Run: headless pygame with SDL's dummy video driver; simulated clock (each Clock.tick advances the game by its frame time, no real sleeping); random seed 0; keys injected as events and as key.get_pressed() state; mouse plan: one left click at the window centre at the start of phase 2, then a move to the lower-right quarter at the start of phase 3.
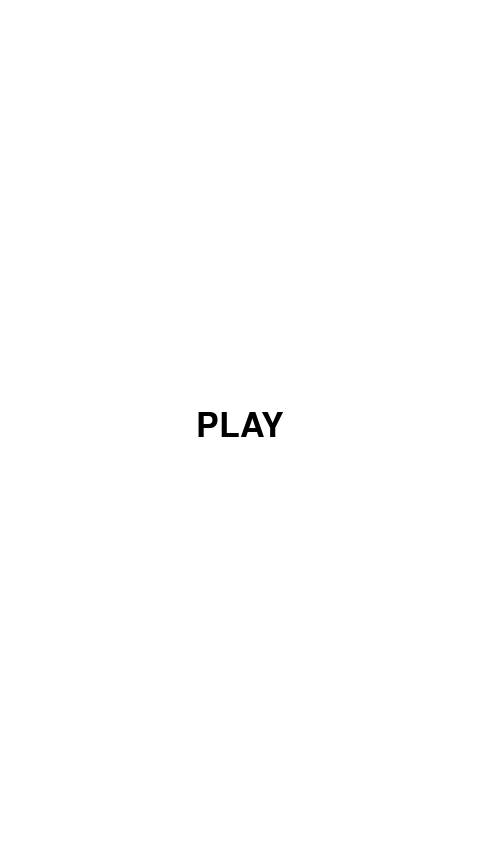
Frame 1 of 4 · flips 1–60 · no input
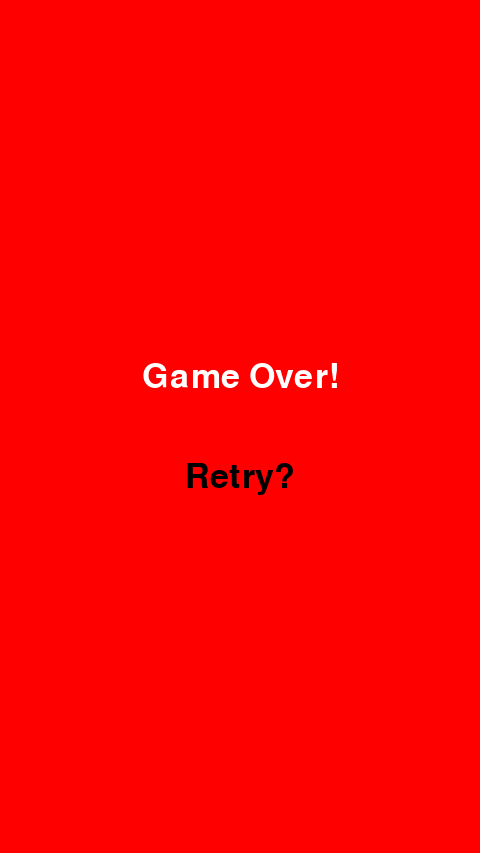
Frame 2 of 4 · flips 61–180 · clicked the window centre · tapped SPACE, RETURN · held RIGHT (→), D
Frame 3 of 4 · flips 181–300 · moved the mouse to the lower-right quarter · held DOWN (↓), S · screen unchanged from frame 2, image omitted
Frame 4 of 4 · flips 301–420 · held LEFT (←), A, UP (↑), W · screen unchanged from frame 3, image omitted

The pygame program that drew these frames:

import pygame
import sys

pygame.init()

window_width = 480
window_height = 853
window = pygame.display.set_mode((window_width, window_height))
pygame.display.set_caption("Doodle Jump")

font = pygame.font.Font(None, 50)

# background color
white = (255, 255, 255)
black = (0, 0, 0)
red = (255, 0, 0)

# player
player_width = 20
player_height = 20
player_x = window_width // 2 - player_width // 2
player_y = window_height - player_height
player_rect = pygame.Rect(player_x, player_y, player_width, player_height)
velocity = 0
gravity = 0.8
is_jumping = False

# platform
platform_width = 100
platform_height = 20
platform_x = window_width // 2 - platform_width // 2
platform_y = window_height // 2
platform_rect = pygame.Rect(platform_x, platform_y, platform_width, platform_height)

# home screen
def home_screen():
    while True:
        for event in pygame.event.get():
            if event.type == pygame.QUIT:
                pygame.quit()
                sys.exit()
            if event.type == pygame.MOUSEBUTTONDOWN:
                if play_button_rect.collidepoint(event.pos):
                    return

        window.fill(white)
        play_button = font.render("PLAY", True, black)
        play_button_rect = play_button.get_rect(center=window.get_rect().center)
        window.blit(play_button, play_button_rect)

        pygame.display.update()

# game over screen
def game_over_screen():
    while True:
        for event in pygame.event.get():
            if event.type == pygame.QUIT:
                pygame.quit()
                sys.exit()
            if event.type == pygame.MOUSEBUTTONDOWN:
                if retry_button_rect.collidepoint(event.pos):
                    return

        window.fill(red)
        game_over_text = font.render("Game Over!", True, white)
        game_over_rect = game_over_text.get_rect(center=(window_width/2, window_height/2 - 50))
        window.blit(game_over_text, game_over_rect)

        retry_button = font.render("Retry?", True, black, red)
        retry_button_rect = retry_button.get_rect(center=(window_width/2, window_height/2 + 50))
        pygame.draw.rect(window, black, retry_button_rect, 3)
        window.blit(retry_button, retry_button_rect)

        pygame.display.update()

# game loop
def game_loop():
    global player_rect, velocity, is_jumping
    clock = pygame.time.Clock()
    is_running = True

    while is_running:
        clock.tick(60)

        for event in pygame.event.get():
            if event.type == pygame.QUIT:
                pygame.quit()
                is_running = False
                sys.exit()

        keys = pygame.key.get_pressed()
        if keys[pygame.K_UP] and not is_jumping:
            velocity = -15
            is_jumping = True
        elif keys[pygame.K_UP] and is_jumping:
            pass
        else:
            is_jumping = False

        velocity += gravity
        player_rect.y += velocity

        if player_rect.colliderect(platform_rect) and velocity >= 0:
            player_rect.bottom = platform_rect.top
            velocity = 0
            is_jumping = False

        if player_rect.y > window_height:
            game_over_screen()
            is_running = False

        window.fill(red if player_rect.y < platform_y else white)
        pygame.draw.rect(window, black, player_rect)
        pygame.draw.rect(window, black, platform_rect)
        pygame.display.update() 

    home_screen()

home_screen()
game_loop()
